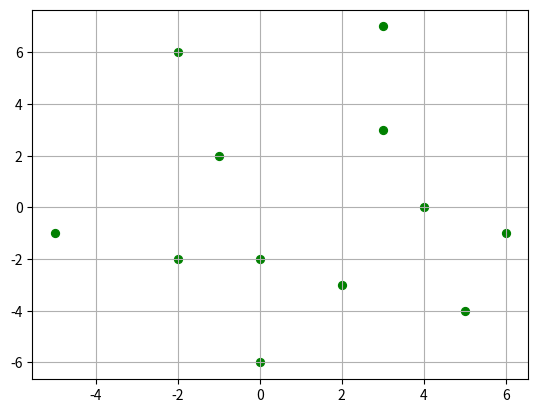

Write the Python code that produced this figure.
import numpy as np
import matplotlib.pyplot as plt
from scipy.special import erfc
from random import sample

'''
calculate the probility of each symbol
'''

def infoEntropy():
	"""
	:param bitNum: the bite number of a symbol
	:param N: the number of symbol
	:return:
	"""
	p = [i/1000 for i in range(1000)]
	p=np.array(p)

	#p_syboml = np.zeros((1,16),dtype=float)

	p1 = p * np.power(1-p,3)
	p2 = np.power(p,2) * np.power(1-p, 2)
	p3 = np.power(p, 3) * (1-p)
	p4 = np.power(p, 4)
	p0 = np.power(1-p, 4)

	infoEn = -3 * p1 * np.log2(p1) - 6 * p2 * np.log2(p2) - 5 * p3 * np.log2(p3) \
			- p4 * np.log2(p4) - p0 * np.log2(p0)

	infoTH = np.array([3 for i in range(1000)])

	error = infoTH - infoEn
	for i in range(1000):
		if(abs(error[i])<0.001):
			index = i

	plt.plot(p, infoEn, 'k-', p, infoTH,'r-')
	plt.title("Probility curve with the constrain of information entropy is 3")
	#idx = np.argwhere(np.isclose(infoEn, infoTH, atol=0.001)).reshape(-1)
	plt.plot(p[255], infoEn[255], 'go',p[822],infoTH[822],'bo')
	plt.xlabel("Probility of symbol 0")
	plt.ylabel("Information Entropy")

	plt.savefig("infoEntropy")
	plt.close()

def checkConstarin1(N):
	"""
	find the prob that adhere constrain1
	:return:
	"""
	p_sym = []
	p = [i/1000 for i in range(1000)]
	p = np.array(p,dtype=float)
	#np.random.seed(1)
	#index = [0,1,2,3,4,5,6,7,8,9,10,11,12,13,14,15]
	#id = sample(index,N)
	id = [6, 9, 1, 7, 5, 2, 4, 15, 0, 11, 14, 12]
	print(id,N)

	#for j in range(bitNum):
	#	p_sym.append(p**j * np.power(1-p,bitNum-j))

	# constrain function

	#for j in range(bitNum):
	p1 = p * np.power(1 - p, 3)
	p2 = np.power(p, 2) * np.power(1 - p, 2)
	p3 = np.power(p, 3) * (1 - p)
	p4 = np.power(p, 4)
	p0 = np.power(1 - p, 4)


	p_symbol = np.array([[p1, p1], [p2, p2], [p1, p1], [p0, p0],
						 [p2, p2], [p3, p3], [p2, p2], [p1, p1],
						 [p3, p3], [p4, p4], [p3, p3], [p2, p2],
						 [p2, p2], [p3, p3], [p2, p2], [p3, p3]])

	#  map coordinate to symbol
	'''
	sym_coor = {}

	sym_coor[(1,1)]   = p2
	sym_coor[(1,-1)]  = p3
	sym_coor[(-1,-1)] = p4
	sym_coor[(-1,1)]  = p3
	sym_coor[(1,3)]   = p1
	sym_coor[(3,3)]   = p0
	sym_coor[(3,1)]   = p1
	sym_coor[(3,-1)]  = p2
	sym_coor[(3,-3)]  = p3
	sym_coor[(1,-3)]  = p2
	sym_coor[(-1,-3)] = p3
	sym_coor[(-3,-3)] = p2
	sym_coor[(-3,-1)] = p3
	sym_coor[(-3,1)]  = p2
	sym_coor[(-3,3)]  = p1
	sym_coor[(-1,3)]  = p2
	'''
	s = np.array([[-3, 3], [-1, 3], [1, 3], [3, 3],
				  [-3, 1], [-1, 1], [1, 1], [3, 1],
				  [-3, -1], [-1, -1], [1, -1], [3, -1],
				  [-3, -3], [-1, -3], [1, -3], [3, -3]])  # sort as the same with sym_coor

	avrage_power = np.zeros((2,1000),dtype=float)
	infoEntrop = np.zeros((1,1000),dtype=float)

	for i in range(N):
		avrage_power[0]  += s[id[i]][0] * p_symbol[id[i]][0]
		avrage_power[1]  += s[id[i]][1] * p_symbol[id[i]][0]
		infoEntrop += -p_symbol[id[i]][0] * np.log2(p_symbol[id[i]][0])


	plt.plot(p,avrage_power[0],'b',label="x-axis symbol average power")
	plt.plot(p,avrage_power[1],'r-',label="y-axis symbol average power")
	plt.plot(p,infoEntrop.T,'k',label="information entropy")
	plt.legend()
	plt.title("symbol average power = 0 and information entrop = 3")
	plt.show()
	plt.close()

	return 0

def getInitP_symbol(p):
	"""
	get initial consttelation symbol probility from probility 0
	:param p: probility of 0
	:return:
	"""

	p1 = p * np.power(1 - p, 3)
	p2 = np.power(p, 2) * np.power(1 - p, 2)
	p3 = np.power(p, 3) * (1 - p)
	p4 = np.power(p, 4)
	p0 = np.power(1 - p, 4)

	id = [6, 9, 1, 7, 5, 2, 4, 15, 0, 11, 14, 12]



	p_symbol = np.array([[p1,p1],[p2,p2],[p1,p1],
						 [p2,p2],[p3,p3],[p2,p2],[p1,p1],
						         [p4,p4],        [p2,p2],
						 [p2,p2],        [p2,p2],[p3,p3]])

	#  map coordinate to symbol

	s = np.array([[-3,3],[-1,3],[1,3],
				  [-3,1],[-1,1],[1,1],[3,1],
				         [-1,-1],     [3,-1],
				  [-3,-3],      [1,-3],[3,-3]]) # sort as the same with sym_coor

	'''
	p_symbol = np.array([[p1, p1], [p2, p2], [p1, p1], [p0,p0],
						 [p2, p2], [p3, p3], [p2, p2], [p1, p1],
						 [p3,p3] , [p4, p4],  [p3,p3], [p2, p2],
						 [p2, p2], [p3,p3] ,  [p2, p2], [p3, p3]])

	#  map coordinate to symbol

	s = np.array([[-3, 3], [-1, 3], [1, 3],[3,3],
				  [-3, 1], [-1, 1], [1, 1], [3, 1],
				[-3,-1]	  , [-1, -1],   [1,-1]   ,  [3, -1],
				  [-3, -3],  [-1,-1],       [1, -3], [3, -3]])  # sort as the same with sym_coor
	'''
	'''
	p_symbol = np.array([[1/8,1/8], [1/8,1/8], [1/8,1/8], [1/8,1/8],
						 [1/8,1/8], [1/8,1/8], [1/8,1/8], [1/8,1/8]])

	#  map coordinate to symbol

	s = np.array([[1, 1], [1, -1], [-1, -1], [-1, 1],
				  [0, np.sqrt(3) + 1], [np.sqrt(3) + 1, 0], [0, -np.sqrt(3) - 1], [-np.sqrt(3) - 1, 0]], dtype=float)
	'''
	x = []
	y = []
	for i in range(12):
		x.append(s[i][0])
		y.append(s[i][1])

	plt.scatter(x,y,s=32,c='b')
	plt.savefig("consttelation")
	plt.close()

	constraint1 = p_symbol*s
	res = np.sum(constraint1,axis=0) # check constrain 1

	assert len(res) == 2
	'''
	if(res[0]+res[1]<0.00001):
		print("the initial consttelation adhere the constrain 1 !")
	'''
	return p_symbol, s, res

def getInitP_symbol8():

	p_symbol = np.array([1/8, 1/8, 1/8, 1/8,
	                     1/8, 1/8, 1/8, 1/8])

	#  map coordinate to symbol

	s = np.array([[1,1],[1,-1],[-1,-1],[-1,1],
				  [0,np.sqrt(3)+1],[np.sqrt(3)+1,0],[0,-np.sqrt(3)-1],[-np.sqrt(3)-1,0]],dtype=float)

	return p_symbol,s

def PS_err(s1, s2, p, N0, i1,i2):
	"""
	the prob of decode s2 s1 new position
	:param s1:
	:param s2:
	:param s:
	:param p:
	:param N0:
	:return:
	"""
	x = np.linalg.norm(s1 - s2) / np.sqrt(2 * N0) + \
		(np.sqrt(2*N0) * np.log(p[i2][0] / p[i1][0])) / (2 * np.linalg.norm(s1 - s2))

	res = 0.5 * erfc(x/np.sqrt(2))

	return res


def objectFunc(i1,i2,p,s1,s2,s,N0):
	'''
	during each iteration, the object  value
	:param i1:
	:param i2:
	:param p:
	:param s1:
	:param s2:
	:param s:
	:param sum:
	:param N0:
	:param E:
	:return:
	'''
	objecFunc = 0
	# symbol error probility
	# part1 decode s[i1] to the other points
	for i in range(12):
		if (i != i1):
			objecFunc += PS_err(s[i], s1, p, N0,i1,i2) * p[i1][0]

	# part1 decode s[i2] to the other
	for j in range(12):
		if (j != i2):
			objecFunc += PS_err(s[j],s2, p, N0, i1,i2) * p[i2][0]

	# part3 decode the others points to s[i1] and s[i2]
	for k in range(12):
		if (k != i2 and k != i1):
			objecFunc += (PS_err(s1, s[k], p, N0,i1,i2) * p[k][0] + PS_err(s2, s[k], p, N0,i1,i2) * p[k][0])

	return objecFunc


def optimizePairePoint(i1, i2, p, s, sum, N0, E):
	"""
	optimize s1,s2
	:param i1: the index of selected point1
	:param i2: the index of selected
	:param p: the probility of each symnol
	:param s: the coordinate of symbol
	:param sum
	:param N0
	:param E average power constarin
	:return:
	"""
	# cal b :the mean of rest point
	res = p*s
	b = np.array([0.0,0.0],dtype=float)
	d=0
	for i in range(12):
		if(i != i1 & i != i2):
			b += res[i]
			d += p[i][0]*(s[i][0]**2 + s[i][1]**2)

	#b -= sum

	a = -b / p[i1][0]
	c = p[i2][0] / p[i1][0] # then will use to cal s1 coordinate

	# search s2 in a cycle

	# 圆心坐标
	o1 = (p[i1][0] * a[0]) / (p[i1][0] + p[i2][0])
	o2 = (p[i1][0] * a[1]) / (p[i1][0] + p[i2][0])
	# 圆半径平方
	r2 = ((p[i1][0] * (E - d)) / (p[i2][0] * (p[i1][0] + p[i2][0]))) - \
		(p[i1][0]**3 / (p[i2][0] * np.power(p[i1][0] + p[i2][0],2))) * (a[0]**2 + a[1]**2)

	theta = [i*0.1*np.pi for i in range(0, 20)]

	#s2_tmp = [0,0] # initial position
	obj = 100
	s1 = s[i1] #np.array([0,0],dtype=float)
	s2 = s[i2] #np.array([0,0],dtype=float)
	s1_tmp = np.array([0,0],dtype=float)
	s2_tmp = np.array([0,0],dtype=float)


	for theta_i in theta:
		# the new pos of s2_tmp
		#s2x = o1+np.sqrt(r2)*np.cos(theta_i)
		#s2y = o2+np.sqrt(r2)*np.sin(theta_i)
		if r2<0:
			break
		s2_tmp = np.array([o1+np.sqrt(r2)*np.cos(theta_i), o2+np.sqrt(r2)*np.sin(theta_i)])
		#print("s2",s2_tmp)
		# the new pos of s1_tmp
		s1_tmp = a - c*s2_tmp
		#print("s1",s1_tmp,"s1",s1_tmp)
		# cal obj-func
		obj_i = objectFunc(i1,i2,p,s1_tmp,s2_tmp,s,N0)
		print("s1",s1_tmp,"s1",s1_tmp,"obj",obj_i)

		#obj.append(obj_i)
		if obj_i<obj:
			obj = obj_i
			s1 = s1_tmp
			s2 = s2_tmp

	print("min obj in ",i1,i2, obj,s1,s2)

	return s1,s2


def PaireOptimizeRecursize(p,s,sum,N0,E,iterationNum):
	"""
	the iteration process of algorithm
	:param p:
	:param s:
	:param sum:
	:param N0:
	:param E:
	:return:
	"""
	for i in range(iterationNum):
		index = [0,1,2,3,4,5,6,7,8,9,10,11]
		id = sample(index,2)
		# optimize the selected point
		s1, s2 =optimizePairePoint(id[0],id[1],p,s,sum,N0,E)
		# update the point with new pos
		s[id[0]] = s1
		s[id[1]] = s2

	return s


def main():
	#checkConstarin1(12)

	p,s,sum =getInitP_symbol(0.56)
	#p,s = getInitP_symbol8()
	E1 = 10
	E = 0

	for i in range(12):
		#if(i != i1 & i != i2):
		#b += res[i]
		E += p[i][0]*(s[i][0]**2 + s[i][1]**2)


	N0 = 2
	s_new = PaireOptimizeRecursize(p,s,sum, N0,E1, 2000)


	x = []
	y = []
	for i in range(12):
		x.append(s_new[i][0])
		y.append(s_new[i][1])

	plt.scatter(x,y,s=32,c='g')
	plt.grid()
	plt.show()


if __name__ == "__main__":
	main()